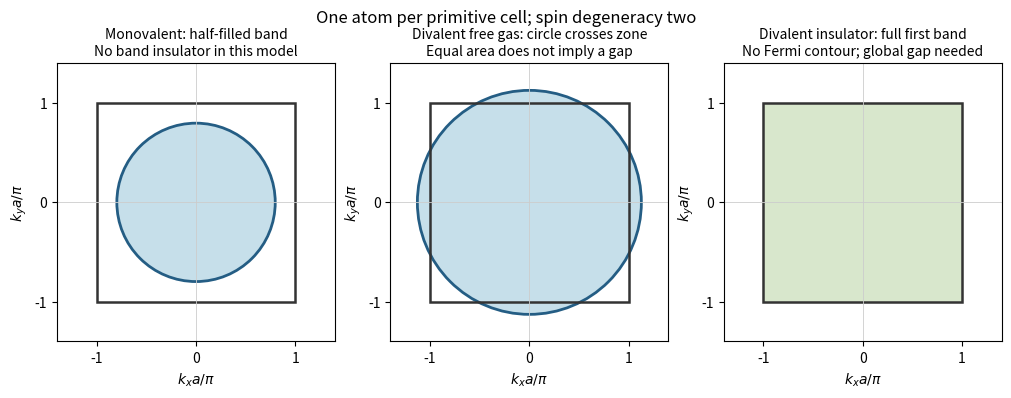

The script that saved this image:
"""Original square Brillouin-zone filling diagrams."""
import numpy as np
import matplotlib
matplotlib.use("Agg")
import matplotlib.pyplot as plt
from matplotlib.patches import Rectangle,Circle
fig,axes=plt.subplots(1,3,figsize=(10,3.8),layout="constrained")
for ax in axes:
    ax.set_aspect("equal");ax.set(xlim=(-1.4,1.4),ylim=(-1.4,1.4),xlabel=r"$k_xa/\pi$",ylabel=r"$k_ya/\pi$",xticks=[-1,0,1],yticks=[-1,0,1])
    ax.axhline(0,color=".8",lw=.6);ax.axvline(0,color=".8",lw=.6)
axes[0].add_patch(Circle((0,0),np.sqrt(2*np.pi)/np.pi,facecolor="#c6dfea",edgecolor="#245d84",lw=2))
axes[1].add_patch(Circle((0,0),np.sqrt(4*np.pi)/np.pi,facecolor="#c6dfea",edgecolor="#245d84",lw=2))
axes[2].add_patch(Rectangle((-1,-1),2,2,facecolor="#d8e7cc",edgecolor="none"))
for ax in axes:ax.add_patch(Rectangle((-1,-1),2,2,fill=False,edgecolor=".2",lw=1.8))
axes[0].set_title("Monovalent: half-filled band\nNo band insulator in this model",fontsize=10)
axes[1].set_title("Divalent free gas: circle crosses zone\nEqual area does not imply a gap",fontsize=10)
axes[2].set_title("Divalent insulator: full first band\nNo Fermi contour; global gap needed",fontsize=10)
fig.suptitle("One atom per primitive cell; spin degeneracy two")
fig.savefig("paper-2-square-fermi.png",dpi=150,facecolor="white")
